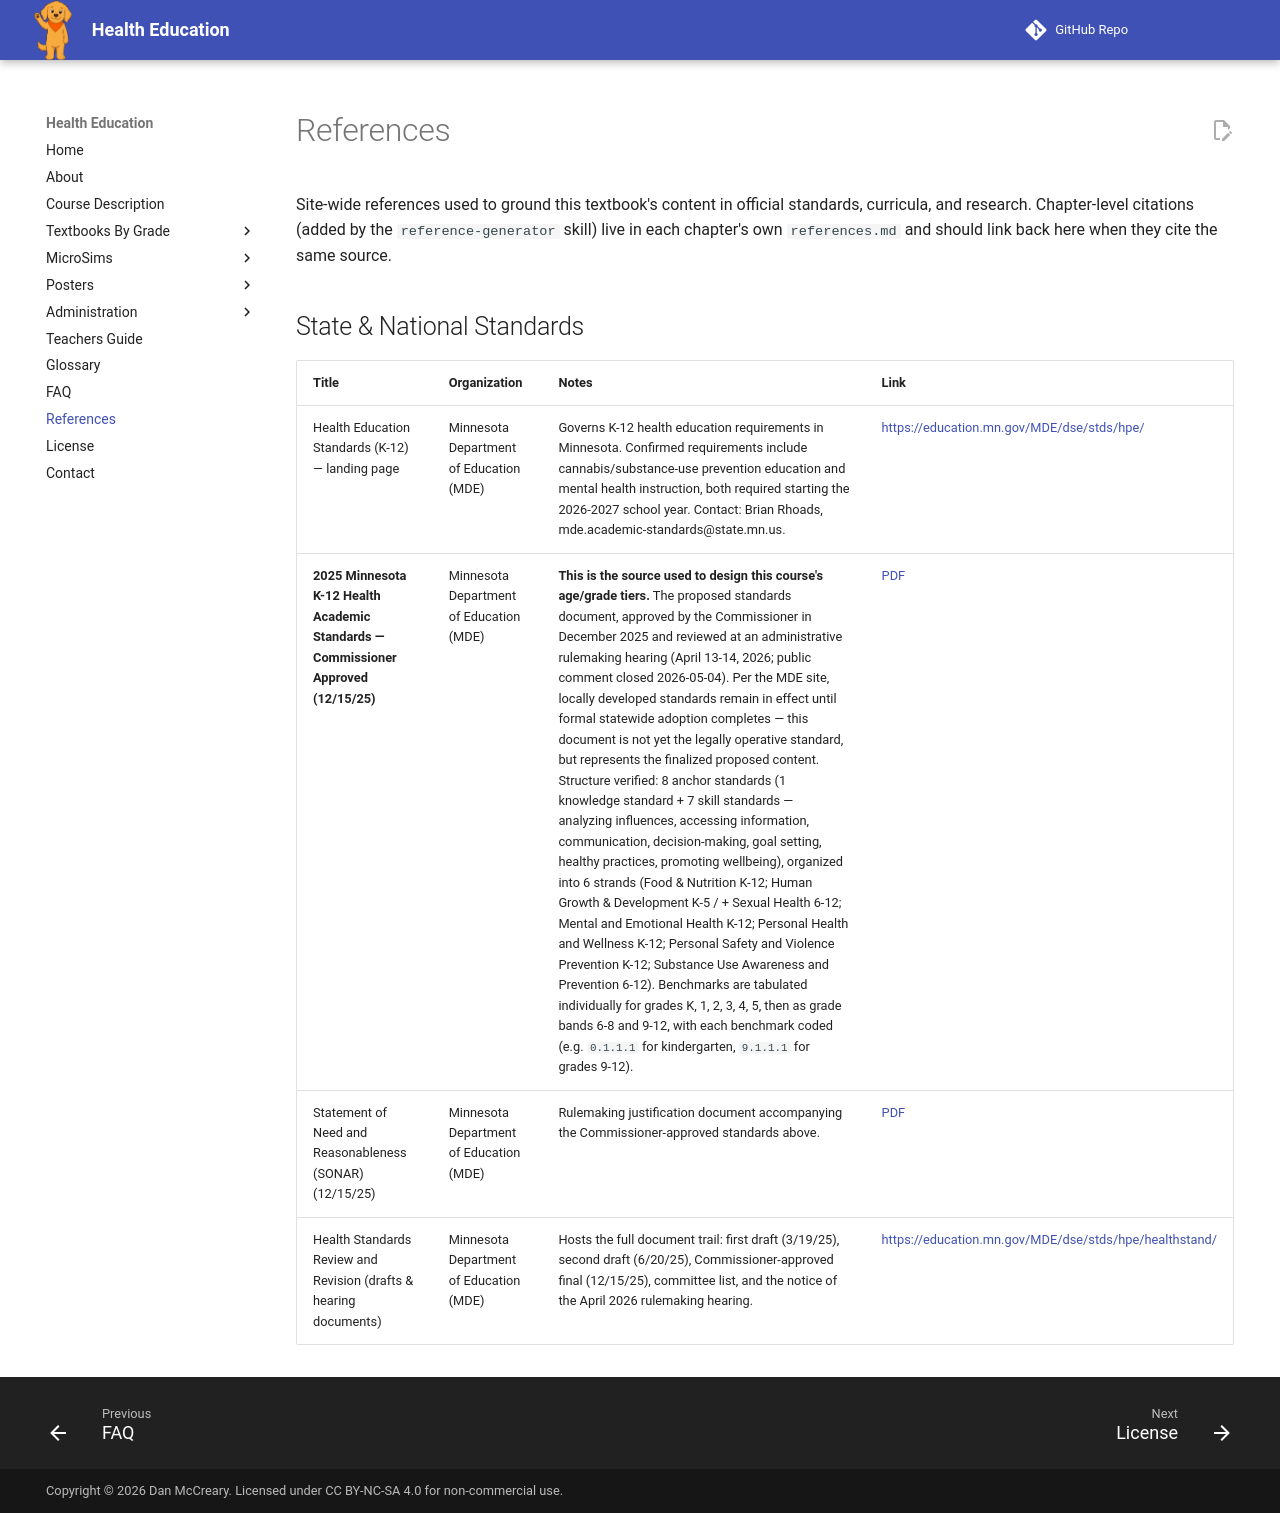

repository: dmccreary/health-education · page: references/index.html · generator: mkdocs

---
hide:
    toc
---
# References

Site-wide references used to ground this textbook's content in official
standards, curricula, and research. Chapter-level citations (added by the
`reference-generator` skill) live in each chapter's own `references.md` and
should link back here when they cite the same source.

## State & National Standards

| Title | Organization | Notes | Link |
|-------|--------------|-------|------|
| Health Education Standards (K-12) — landing page | Minnesota Department of Education (MDE) | Governs K-12 health education requirements in Minnesota. Confirmed requirements include cannabis/substance-use prevention education and mental health instruction, both required starting the 2026-2027 school year. Contact: Brian Rhoads, mde.academic-standards@state.mn.us. | <https://education.mn.gov/MDE/dse/stds/hpe/> |
| **2025 Minnesota K-12 Health Academic Standards — Commissioner Approved (12/15/25)** | Minnesota Department of Education (MDE) | **This is the source used to design this course's age/grade tiers.** The proposed standards document, approved by the Commissioner in December 2025 and reviewed at an administrative rulemaking hearing (April 13-14, 2026; public comment closed 2026-05-04). Per the MDE site, locally developed standards remain in effect until formal statewide adoption completes — this document is not yet the legally operative standard, but represents the finalized proposed content. Structure verified: 8 anchor standards (1 knowledge standard + 7 skill standards — analyzing influences, accessing information, communication, decision-making, goal setting, healthy practices, promoting wellbeing), organized into 6 strands (Food & Nutrition K-12; Human Growth & Development K-5 / + Sexual Health 6-12; Mental and Emotional Health K-12; Personal Health and Wellness K-12; Personal Safety and Violence Prevention K-12; Substance Use Awareness and Prevention 6-12). Benchmarks are tabulated individually for grades K, 1, 2, 3, 4, 5, then as grade bands 6-8 and 9-12, with each benchmark coded (e.g. `0.1.1.1` for kindergarten, `9.1.1.1` for grades 9-12). | [PDF](https://education.mn.gov/mdeprod/idcplg?IdcService=GET_FILE&dDocName=PROD098432&RevisionSelectionMethod=latestReleased&Rendition=primary) |
| Statement of Need and Reasonableness (SONAR) (12/15/25) | Minnesota Department of Education (MDE) | Rulemaking justification document accompanying the Commissioner-approved standards above. | [PDF](https://education.mn.gov/mdeprod/idcplg?IdcService=GET_FILE&dDocName=PROD098433&RevisionSelectionMethod=latestReleased&Rendition=primary) |
| Health Standards Review and Revision (drafts & hearing documents) | Minnesota Department of Education (MDE) | Hosts the full document trail: first draft (3/19/25), second draft (6/20/25), Commissioner-approved final (12/15/25), committee list, and the notice of the April 2026 rulemaking hearing. | <https://education.mn.gov/MDE/dse/stds/hpe/healthstand/> |
